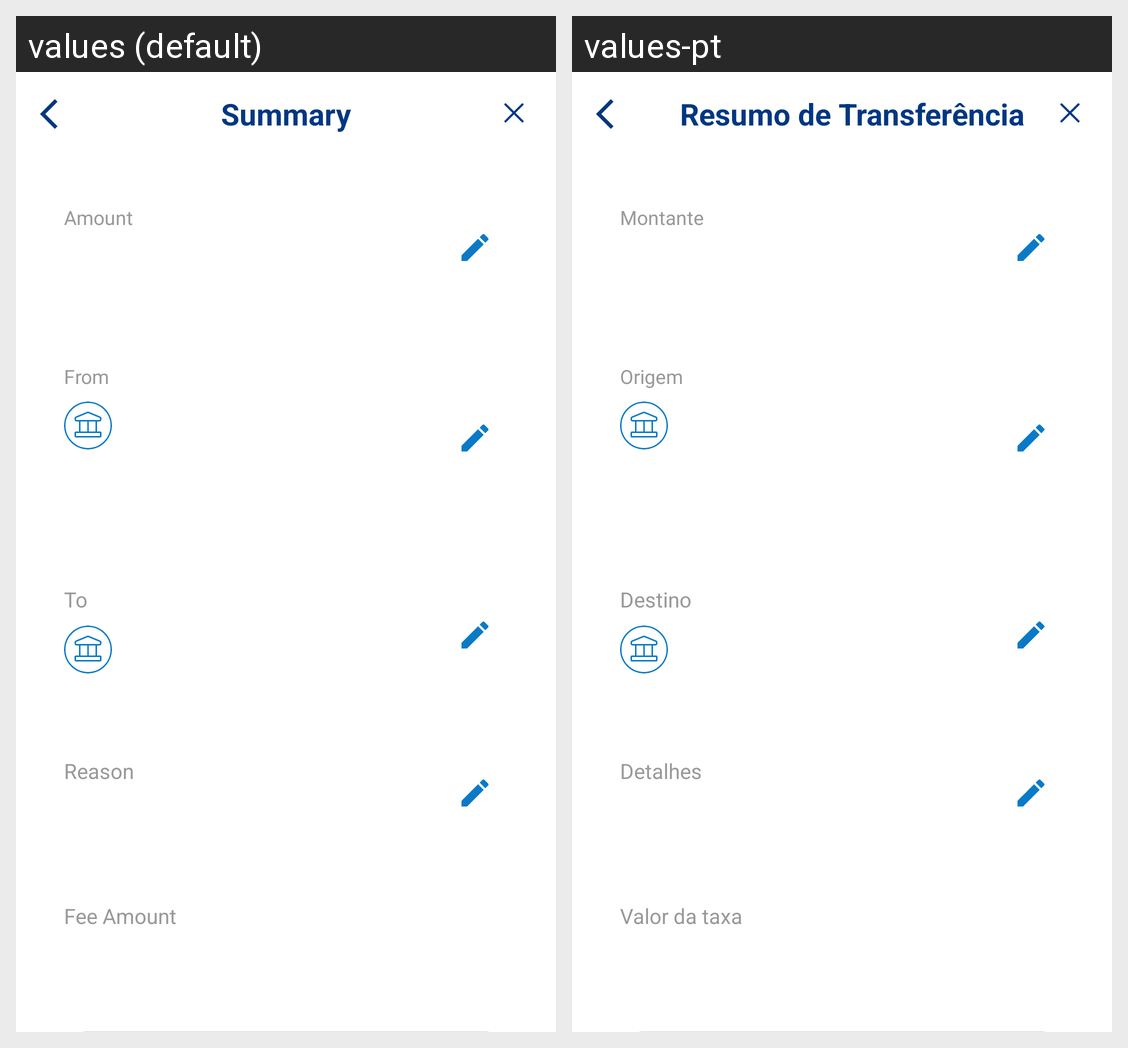

The same Android screen rendered under two of its app's locales, left to right. List the strings drawn on it with the default value and each locale's translation.
Android screen res/layout/fragment_transfer_summary.xml rendered under 2 locales, left to right: values (default), values-pt. Device: Nexus 5 (rendered at 1080×1920; each locale shown at half size, 540×960, under a caption strip naming it); theme Theme.MobileBanking.NoActionBar.
Strings drawn on this screen, with the default value and each locale's value (text and hints the layout hard-codes, and strings that could not be matched under every locale, appear in the picture but are not listed):

transfer_summary_title
  values: Summary
  values-pt: Resumo de Transferência

transfer_summary_label_amount
  values: Amount
  values-pt: Montante

transfer_summary_label_from
  values: From
  values-pt: Origem

transfer_summary_label_to
  values: To
  values-pt: Destino

transfer_summary_label_reason
  values: Reason
  values-pt: Detalhes

transfer_summary_label_fee
  values: Fee Amount
  values-pt: Valor da taxa
